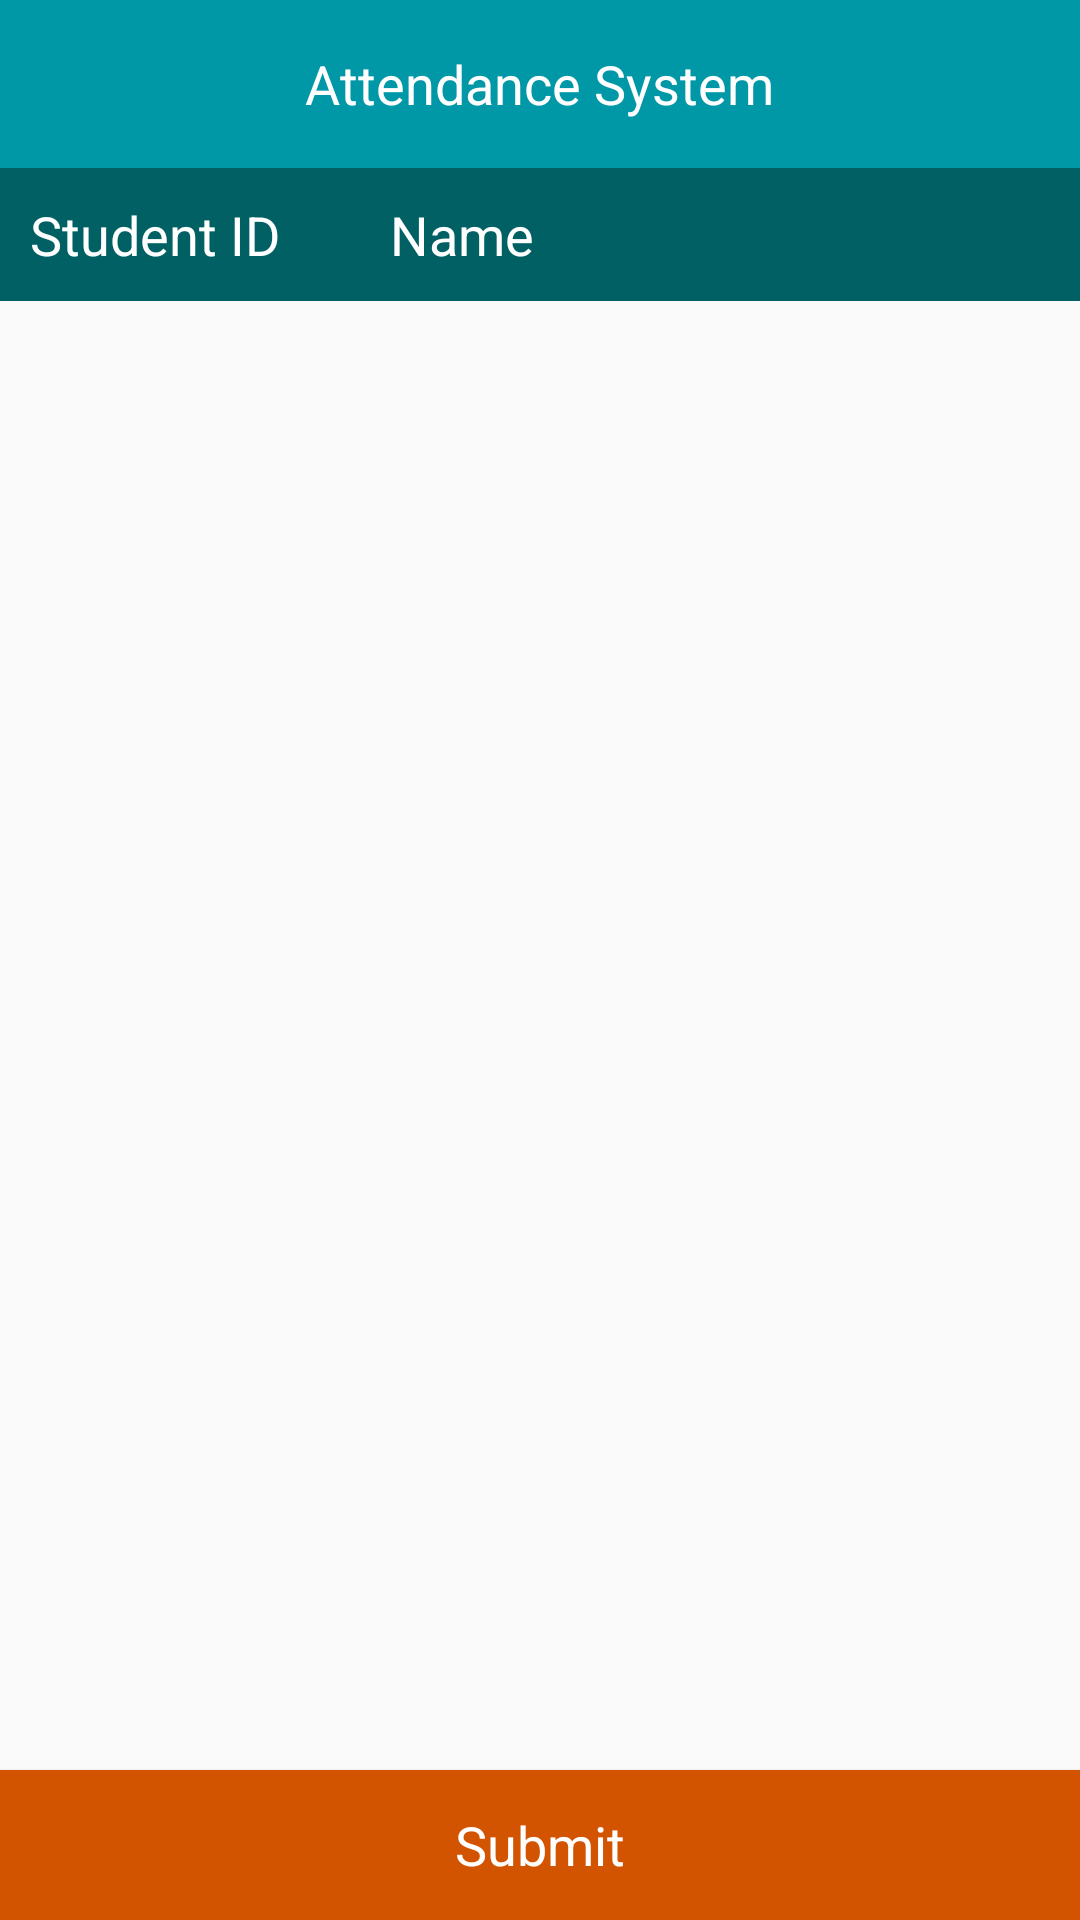

Here is an Android app screen rendered from its layout file. Give the layout XML and the strings, colors and styles it references.
<!-- AndroidManifest.xml: application theme AppTheme -->
<!-- res/layout/activity_attendance_list.xml -->
<?xml version="1.0" encoding="utf-8"?>
<android.support.constraint.ConstraintLayout xmlns:android="http://schemas.android.com/apk/res/android"
    xmlns:app="http://schemas.android.com/apk/res-auto"
    android:layout_width="match_parent"
    android:layout_height="match_parent">

    <include
        android:id="@+id/toolbar"
        layout="@layout/layout_toolbar" />

    <LinearLayout
        android:id="@+id/llHeader"
        android:layout_width="match_parent"
        android:layout_height="wrap_content"
        android:background="#006064"
        android:orientation="horizontal"
        android:padding="5dp"
        app:layout_constraintTop_toBottomOf="@+id/toolbar">


        <TextView
            style="@style/TextMediumBold"
            android:layout_width="0dp"
            android:layout_height="wrap_content"
            android:layout_gravity="center_vertical"
            android:layout_margin="@dimen/ten_dp"
            android:layout_marginLeft="@dimen/ten_dp"
            android:layout_weight="0.5"
            android:text="Student ID"
            android:textColor="@android:color/white" />

        <TextView
            style="@style/TextMediumBold"
            android:layout_width="0dp"
            android:layout_height="wrap_content"
            android:layout_gravity="center_vertical"
            android:layout_margin="@dimen/ten_dp"
            android:layout_marginLeft="@dimen/ten_dp"
            android:layout_weight="1"
            android:text="Name"
            android:textColor="@android:color/white" />

    </LinearLayout>

    <android.support.v7.widget.RecyclerView
        android:id="@+id/rvStudents"
        android:layout_width="0dp"
        android:layout_height="0dp"
        android:padding="@dimen/ten_dp"
        app:layout_constraintBottom_toTopOf="@+id/btnSubmit"
        app:layout_constraintLeft_toLeftOf="parent"
        app:layout_constraintRight_toRightOf="parent"
        app:layout_constraintTop_toBottomOf="@+id/llHeader" />


    <Button
        android:id="@+id/btnSubmit"
        style="@style/TextMediumBold"
        android:layout_width="match_parent"
        android:layout_height="@dimen/dp_50"
        android:layout_gravity="center_horizontal"
        android:layout_marginTop="10dp"
        android:background="#D35400"
        android:text="Submit"
        android:textColor="@android:color/white"
        app:layout_constraintBottom_toBottomOf="parent"
        app:layout_constraintLeft_toLeftOf="parent"
        app:layout_constraintRight_toRightOf="parent"
        app:layout_constraintTop_toBottomOf="@+id/rvStudents" />

</android.support.constraint.ConstraintLayout>
<!-- res/layout/layout_toolbar.xml (included above) -->
<?xml version="1.0" encoding="utf-8"?>
<android.support.v7.widget.Toolbar xmlns:android="http://schemas.android.com/apk/res/android"
    xmlns:app="http://schemas.android.com/apk/res-auto"
    android:id="@+id/toolbar"
    android:layout_width="match_parent"
    android:layout_height="wrap_content"
    android:background="@color/main_bg_color"
    android:gravity="center"
    app:contentInsetStart="0dp"
    android:minHeight="?attr/actionBarSize">

    <RelativeLayout
        android:layout_width="match_parent"
        android:layout_height="match_parent"
        android:orientation="horizontal">

        <TextView
            android:id="@+id/tvTitle"
            style="@style/TextMediumBold"
            android:layout_width="wrap_content"
            android:layout_height="wrap_content"
            android:drawablePadding="10dp"
            android:ellipsize="end"
            android:singleLine="true"
            android:layout_centerInParent="true"
            android:text="Attendance System"
            android:textColor="@android:color/white" />


        <ImageButton
            android:id="@+id/ibInfo"
            android:visibility="gone"
            android:layout_width="wrap_content"
            android:layout_height="wrap_content"
            android:layout_alignParentEnd="true"
            android:layout_alignParentTop="true"
            android:layout_marginEnd="14dp"
            android:background="@drawable/ic_info_outline_black_24dp" />

    </RelativeLayout>

</android.support.v7.widget.Toolbar>
<!-- resources referenced by this layout -->
<resources>
  <color name="main_bg_color">#0097A7</color>
  <dimen name="dp_50">50dp</dimen>
  <dimen name="ten_dp">10dp</dimen>
  <style name="TextMediumBold">
          <item name="fontPath">fonts/HelveticaBold.ttf</item>
          <item name="android:textAppearance">?android:attr/textAppearanceMedium</item>
      </style>
  <style name="AppTheme" parent="Theme.AppCompat.Light.NoActionBar">
          
          <item name="colorPrimary">@color/colorPrimary</item>
          <item name="colorPrimaryDark">@color/colorPrimaryDark</item>
          <item name="colorAccent">@color/colorAccent</item>
      </style>
  <color name="colorPrimary">#0097A7</color>
  <color name="colorPrimaryDark">#00838F</color>
  <color name="colorAccent">#FF4081</color>
</resources>
